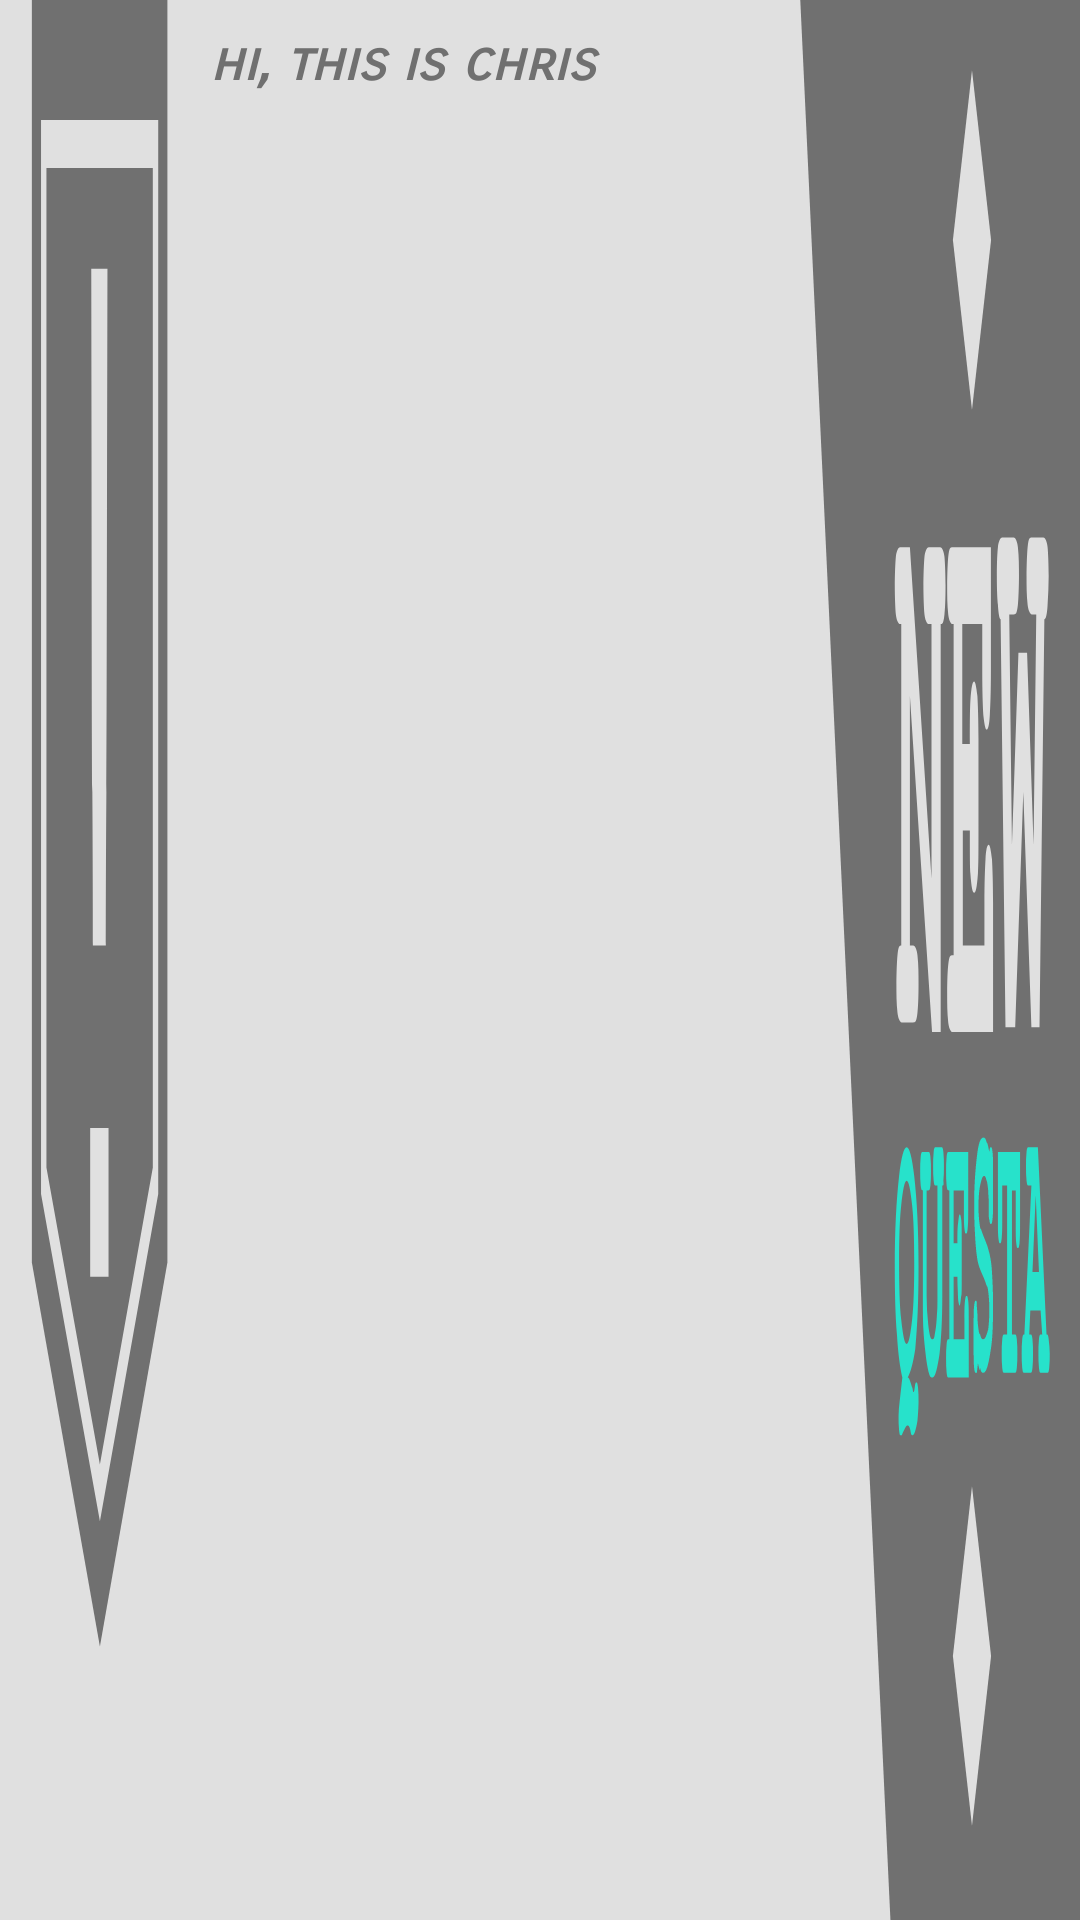

Here is an Android app screen rendered from its layout file. Give the layout XML and the strings, colors and styles it references.
<!-- AndroidManifest.xml: application theme AppTheme -->
<!-- res/layout/notify_new.xml -->
<?xml version="1.0" encoding="utf-8"?>
<RelativeLayout xmlns:android="http://schemas.android.com/apk/res/android"
    xmlns:tools="http://schemas.android.com/tools"
    android:layout_width="match_parent"
    android:layout_height="100dp"
    android:background="@drawable/ic_notify_flag">


    <LinearLayout
        android:layout_below="@id/logo"
        android:layout_width="230dp"
        android:layout_height="wrap_content"
        android:layout_marginTop="10dp"
        android:layout_marginLeft="70dp"
        >

        <TextView
            android:id="@+id/tv_notify_new"
            android:layout_width="match_parent"
            android:layout_height="wrap_content"
            android:fontFamily="sans-serif-smallcaps"
            android:singleLine="false"
            android:text="hi, this is chris"
            android:textSize="18sp"
            android:textColor="@color/colorPrimaryDark"
            android:textStyle="bold|italic"
            android:typeface="sans" />
    </LinearLayout>


</RelativeLayout>
<!-- resources referenced by this layout -->
<resources>
  <color name="colorPrimaryDark">#707070</color>
  <!-- drawable ic_notify_flag: vector/xml drawable (drawable, 7613 chars, omitted) -->
  <style name="AppTheme" parent="Theme.AppCompat.Light.NoActionBar">
          <item name="colorPrimary">@color/colorPrimary</item>
          <item name="colorPrimaryDark">@color/colorPrimaryDark</item>
          <item name="colorAccent">@color/colorAccent</item>
      </style>
  <color name="colorPrimary">#dededf</color>
  <color name="colorAccent">#3dbba9</color>
</resources>
